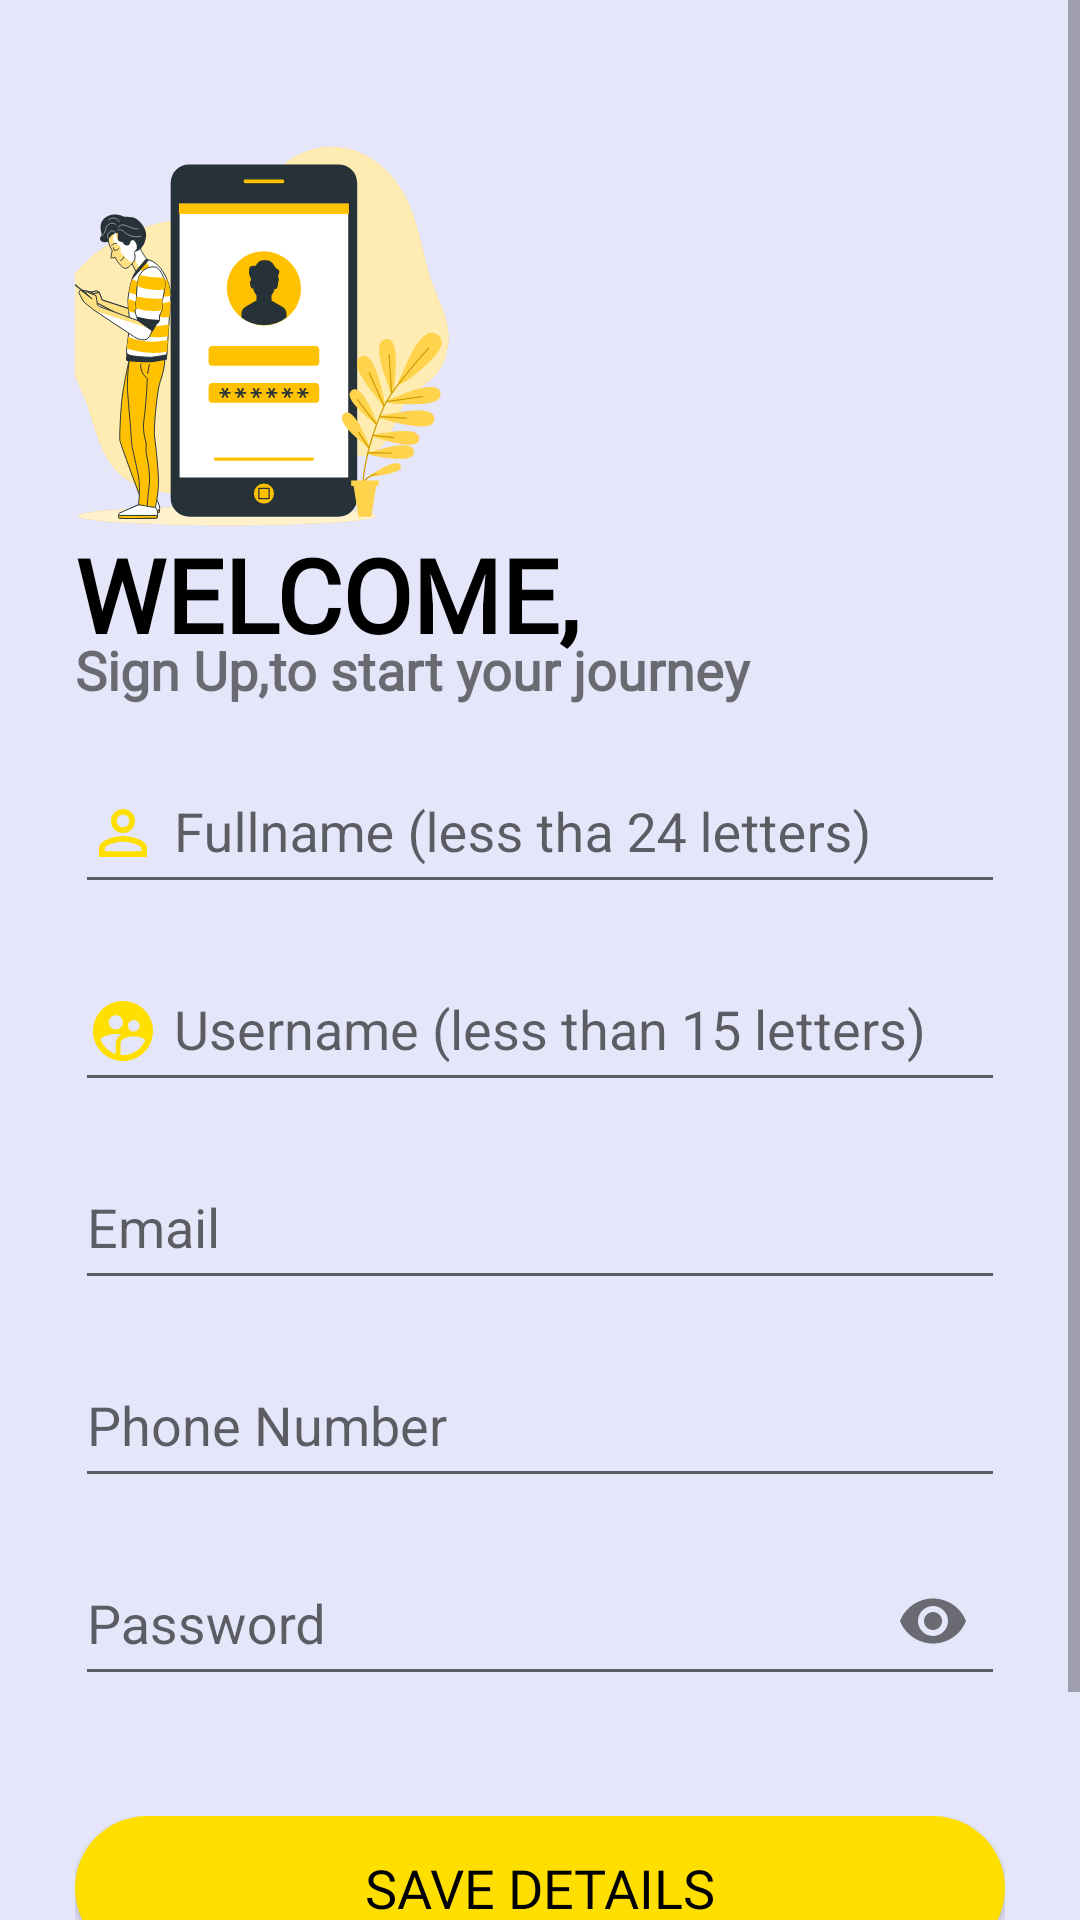

Reconstruct the res/layout file that produces this screen, plus the resources it refers to.
<!-- AndroidManifest.xml: application theme Theme.Integration -->
<!-- res/layout/activity_sign_up.xml -->
<?xml version="1.0" encoding="utf-8"?>
<ScrollView xmlns:android="http://schemas.android.com/apk/res/android"
    xmlns:app="http://schemas.android.com/apk/res-auto"
    xmlns:tools="http://schemas.android.com/tools"
    android:layout_width="match_parent"
    android:layout_height="match_parent"
    android:background="#e6e6fa"
    tools:context=".sign_up">

    <LinearLayout
        android:layout_width="match_parent"
        android:layout_height="wrap_content"
        android:id="@+id/sign_up_page"
        android:orientation="vertical"
        android:padding="25dp">

        <ImageView
            android:layout_width="180dp"
            android:layout_height="180dp"
            android:id="@+id/sign_up_icon"
            android:src="@drawable/sign_up_icon"
            android:paddingEnd="10dp"
            android:paddingTop="10dp"
            android:paddingBottom="10dp"
            android:layout_marginStart="-25dp"
            android:layout_gravity="start"
            android:contentDescription="icon"/>

        <TextView
            android:layout_marginTop="-30dp"
            android:id="@+id/welcome_mssg"
            android:layout_width="wrap_content"
            android:layout_height="wrap_content"
            android:text="WELCOME,"
            android:fontFamily="@font/headline"
            android:textColor="@color/black"
            android:textSize="34sp"
            android:textStyle="bold" />
        <TextView
            android:layout_marginTop="-10dp"
            android:layout_width="wrap_content"
            android:layout_height="wrap_content"
            android:id="@+id/sign_up_mssg"
            android:fontFamily="@font/antic"
            android:textStyle="bold"
            android:layout_marginBottom="5dp"
            android:text="Sign Up,to start your journey"
            android:textSize="18sp"/>

        <com.google.android.material.textfield.TextInputLayout
            android:layout_width="match_parent"
            android:layout_height="wrap_content"
            android:background="@android:color/transparent"
            android:layout_marginBottom="5dp"
            style="@style/Widget.Design.TextInputLayout">

            <EditText
                android:id="@+id/full_name"
                android:layout_width="match_parent"
                android:layout_height="50dp"
                android:hint="Fullname (less tha 24 letters)"
                android:textColor="#000000"
                android:textColorHint="#757575"
                android:inputType="text"
                android:maxLength="24"
                android:digits="abcdefghijklmnopqrstuvwxyzABCDEFGHIJKLMNOPQRSTUVWXYZ "
                android:drawableLeft="@drawable/person_yellow"
                android:drawablePadding="5dp"
                tools:ignore="TouchTargetSizeCheck" />


        </com.google.android.material.textfield.TextInputLayout>
        <com.google.android.material.textfield.TextInputLayout
            android:layout_width="match_parent"
            android:layout_height="wrap_content"
            android:background="@android:color/transparent"
            android:layout_marginBottom="5dp"
            style="@style/Widget.Design.TextInputLayout">

            <EditText
                android:id="@+id/email_login"
                android:layout_width="match_parent"
                android:layout_height="50dp"
                android:hint="Username (less than 15 letters)"
                android:textColor="#000000"
                android:textColorHint="#757575"
                android:inputType="text"
                android:maxLength="15"
                android:digits="abcdefghijklmnopqrstuvwxyzABC
                DEFGHIJKLMNOPQRSTUVWXYZ@#$_1234567890"
                android:drawableLeft="@drawable/user_yellow"
                android:drawablePadding="5dp"
                app:counterEnabled="true"
                app:counterMaxLength= "15"
                tools:ignore="TouchTargetSizeCheck" />

        </com.google.android.material.textfield.TextInputLayout>
        <com.google.android.material.textfield.TextInputLayout
            android:layout_width="match_parent"
            android:layout_height="wrap_content"
            android:background="@android:color/transparent"
            android:layout_marginBottom="5dp"
            style="@style/Widget.Design.TextInputLayout">

            <EditText
                android:id="@+id/email"
                android:layout_width="match_parent"
                android:layout_height="50dp"
                android:hint="Email"
                android:maxLength="75"
                android:textColor="#000000"
                android:inputType="textEmailAddress"
                android:drawableLeft="@drawable/email"
                android:drawablePadding="5dp"
                tools:ignore="TouchTargetSizeCheck" />

        </com.google.android.material.textfield.TextInputLayout>
        <com.google.android.material.textfield.TextInputLayout
            android:layout_width="match_parent"
            android:layout_height="wrap_content"
            android:background="@android:color/transparent"
            android:layout_marginBottom="5dp"
            style="@style/Widget.Design.TextInputLayout">

            <EditText
                android:id="@+id/phone_no"
                android:layout_width="match_parent"
                android:layout_height="50dp"
                android:hint="Phone Number"
                android:textColor="#000000"
                android:textColorHint="#757575"
                android:inputType="number"
                android:maxLength="10"
                android:drawableLeft="@drawable/call"
                android:drawablePadding="5dp"
                tools:ignore="TouchTargetSizeCheck" />

        </com.google.android.material.textfield.TextInputLayout>
        <com.google.android.material.textfield.TextInputLayout
            android:layout_width="match_parent"
            android:layout_height="wrap_content"
            android:background="@android:color/transparent"
            android:layout_marginBottom="5dp"
            app:endIconMode="password_toggle"
            style="@style/Widget.Design.TextInputLayout">

            <EditText
                android:id="@+id/password"
                android:layout_width="match_parent"
                android:layout_height="50dp"
                android:hint="Password"
                android:maxLength="20"
                android:textColor="#000000"
                android:textColorHint="#757575"
                android:inputType="textPassword"
                tools:ignore="TouchTargetSizeCheck" />

        </com.google.android.material.textfield.TextInputLayout>

        <androidx.appcompat.widget.AppCompatButton
            android:id="@+id/save_details"
            android:layout_width="match_parent"
            android:layout_height="wrap_content"
            android:backgroundTint="#ffdf00"
            android:background="@drawable/round"
            android:layout_marginTop="35dp"
            android:elevation="0dp"
            android:textSize="18sp"
            android:text="Save Details"
            android:fontFamily="@font/bungee"
            android:textColor="@color/black" />

        <androidx.appcompat.widget.AppCompatButton
            android:id="@+id/login_button"
            android:layout_width="match_parent"
            android:layout_height="wrap_content"
            android:background="@android:color/transparent"
            android:layout_marginTop="0dp"
            android:textSize="18sp"
            android:text="Already a user ? Log In"
            android:textAllCaps="false"
            android:textColor="@color/black" />




    </LinearLayout>

</ScrollView>
<!-- resources referenced by this layout -->
<resources>
  <!-- drawable person_yellow (drawable) -->
  <vector android:height="24dp" android:tint="#FFDF00"
      android:viewportHeight="24" android:viewportWidth="24"
      android:width="24dp" xmlns:android="http://schemas.android.com/apk/res/android">
      <path android:fillColor="@android:color/white" android:pathData="M12,5.9c1.16,0 2.1,0.94 2.1,2.1s-0.94,2.1 -2.1,2.1S9.9,9.16 9.9,8s0.94,-2.1 2.1,-2.1m0,9c2.97,0 6.1,1.46 6.1,2.1v1.1L5.9,18.1L5.9,17c0,-0.64 3.13,-2.1 6.1,-2.1M12,4C9.79,4 8,5.79 8,8s1.79,4 4,4 4,-1.79 4,-4 -1.79,-4 -4,-4zM12,13c-2.67,0 -8,1.34 -8,4v3h16v-3c0,-2.66 -5.33,-4 -8,-4z"/>
  </vector>
  <!-- drawable round (drawable) -->
  <?xml version="1.0" encoding="utf-8"?>
  <shape xmlns:android="http://schemas.android.com/apk/res/android">
      android:shape="rectangle">
      <solid android:color="#ffdf00" />
      <corners android:radius="25dp" />
  
  
  </shape>
  <!-- drawable sign_up_icon: vector/xml drawable (drawable, 33038 chars, omitted) -->
  <!-- drawable user_yellow (drawable) -->
  <vector android:height="24dp" android:tint="#FFDF00"
      android:viewportHeight="24" android:viewportWidth="24"
      android:width="24dp" xmlns:android="http://schemas.android.com/apk/res/android">
      <path android:fillColor="@android:color/white" android:pathData="M11.99,2c-5.52,0 -10,4.48 -10,10s4.48,10 10,10 10,-4.48 10,-10 -4.48,-10 -10,-10zM15.6,8.34c1.07,0 1.93,0.86 1.93,1.93 0,1.07 -0.86,1.93 -1.93,1.93 -1.07,0 -1.93,-0.86 -1.93,-1.93 -0.01,-1.07 0.86,-1.93 1.93,-1.93zM9.6,6.76c1.3,0 2.36,1.06 2.36,2.36 0,1.3 -1.06,2.36 -2.36,2.36s-2.36,-1.06 -2.36,-2.36c0,-1.31 1.05,-2.36 2.36,-2.36zM9.6,15.89v3.75c-2.4,-0.75 -4.3,-2.6 -5.14,-4.96 1.05,-1.12 3.67,-1.69 5.14,-1.69 0.53,0 1.2,0.08 1.9,0.22 -1.64,0.87 -1.9,2.02 -1.9,2.68zM11.99,20c-0.27,0 -0.53,-0.01 -0.79,-0.04v-4.07c0,-1.42 2.94,-2.13 4.4,-2.13 1.07,0 2.92,0.39 3.84,1.15 -1.17,2.97 -4.06,5.09 -7.45,5.09z"/>
  </vector>
  <style name="Theme.Integration" parent="Theme.MaterialComponents.DayNight.NoActionBar">
          
          <item name="colorPrimary">#000000</item>
          <item name="colorPrimaryVariant">@color/teal_200</item>
          <item name="colorOnPrimary">@color/white</item>
          
          <item name="colorSecondary">@color/teal_200</item>
          <item name="colorSecondaryVariant">@color/teal_700</item>
          <item name="colorOnSecondary">@color/black</item>
          
          <item name="android:statusBarColor" tools:targetApi="l">?attr/colorPrimaryVariant</item>
          
      </style>
  <!-- not gathered from this repository: default colours our renderer supplied (Android Studio template values) -->
  <color name="teal_200">#FF03DAC5</color>
  <color name="teal_700">#FF018786</color>
  <color name="black">#FF000000</color>
  <color name="white">#FFFFFFFF</color>
</resources>
